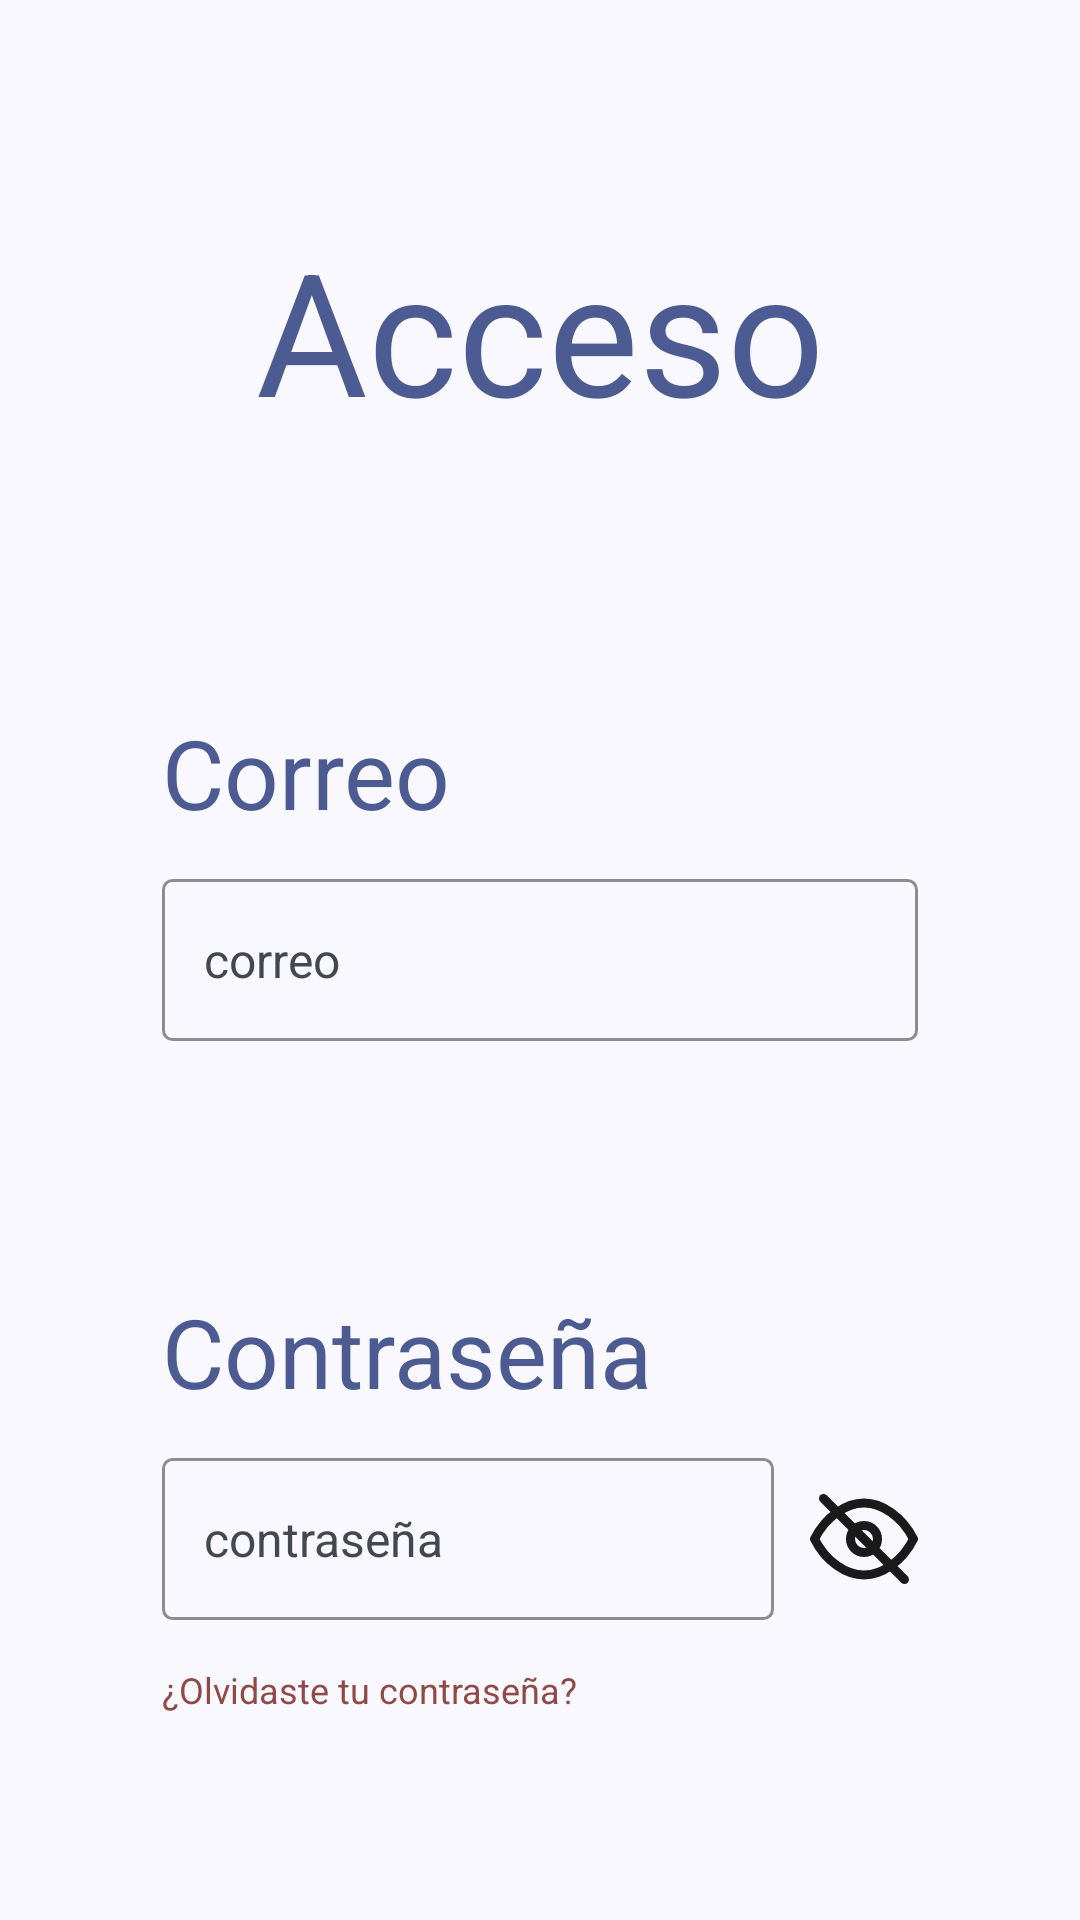

Layout XML and referenced resources for this Android screen:
<!-- AndroidManifest.xml: application theme Theme.RemoteAwake -->
<!-- res/layout/activity_login.xml -->
<?xml version="1.0" encoding="utf-8"?>
<androidx.constraintlayout.widget.ConstraintLayout xmlns:android="http://schemas.android.com/apk/res/android"
    xmlns:app="http://schemas.android.com/apk/res-auto"
    xmlns:tools="http://schemas.android.com/tools"
    android:layout_width="match_parent"
    android:layout_height="match_parent">

    <TextView
        android:id="@+id/tvTitle"
        android:layout_width="wrap_content"
        android:layout_height="wrap_content"
        android:layout_marginTop="72dp"
        android:text="Acceso"
        android:textColor="@color/primary"
        android:textSize="57sp"
        android:fontFamily="sans-serif"
        android:fontWeight="400"
        app:layout_constraintEnd_toEndOf="parent"
        app:layout_constraintStart_toStartOf="parent"
        app:layout_constraintTop_toTopOf="parent" />

    <TextView
        android:id="@+id/tvCorreoLabel"
        android:layout_width="0dp"
        android:layout_height="wrap_content"
        android:layout_marginStart="54dp"
        android:layout_marginTop="88dp"
        android:layout_marginEnd="54dp"
        android:text="Correo"
        android:textColor="@color/primary"
        android:textSize="32sp"
        android:fontFamily="sans-serif"
        app:layout_constraintEnd_toEndOf="parent"
        app:layout_constraintStart_toStartOf="parent"
        app:layout_constraintTop_toBottomOf="@id/tvTitle" />

    <EditText
        android:id="@+id/etCorreo"
        android:layout_width="0dp"
        android:layout_height="54dp"
        android:layout_marginTop="14dp"
        android:layout_marginEnd="54dp"
        android:background="@drawable/bg_login_input"
        android:gravity="center_vertical"
        android:hint="correo"
        android:inputType="textEmailAddress"
        android:paddingStart="14dp"
        android:paddingEnd="16dp"
        android:textColor="@color/text_primary"
        android:textColorHint="@color/text_secondary"
        android:textSize="16sp"
        app:layout_constraintEnd_toEndOf="parent"
        app:layout_constraintStart_toStartOf="@id/tvCorreoLabel"
        app:layout_constraintTop_toBottomOf="@id/tvCorreoLabel" />

    <TextView
        android:id="@+id/tvPasswordLabel"
        android:layout_width="0dp"
        android:layout_height="wrap_content"
        android:layout_marginTop="82dp"
        android:text="Contraseña"
        android:textColor="@color/primary"
        android:textSize="32sp"
        android:fontFamily="sans-serif"
        app:layout_constraintEnd_toEndOf="@id/etCorreo"
        app:layout_constraintStart_toStartOf="@id/etCorreo"
        app:layout_constraintTop_toBottomOf="@id/etCorreo" />

    <EditText
        android:id="@+id/etPassword"
        android:layout_width="0dp"
        android:layout_height="54dp"
        android:layout_marginTop="14dp"
        android:layout_marginEnd="12dp"
        android:background="@drawable/bg_login_input"
        android:gravity="center_vertical"
        android:hint="contraseña"
        android:inputType="textPassword"
        android:paddingStart="14dp"
        android:paddingEnd="16dp"
        android:textColor="@color/text_primary"
        android:textColorHint="@color/text_secondary"
        android:textSize="16sp"
        app:layout_constraintEnd_toStartOf="@id/ivPasswordToggle"
        app:layout_constraintStart_toStartOf="@id/tvPasswordLabel"
        app:layout_constraintTop_toBottomOf="@id/tvPasswordLabel" />

    <ImageView
        android:id="@+id/ivPasswordToggle"
        android:layout_width="36dp"
        android:layout_height="36dp"
        android:layout_marginEnd="54dp"
        android:src="@drawable/ic_visibility_off"
        android:contentDescription="Mostrar u ocultar contraseña"
        app:layout_constraintBottom_toBottomOf="@id/etPassword"
        app:layout_constraintEnd_toEndOf="parent"
        app:layout_constraintTop_toTopOf="@id/etPassword" />

    <TextView
        android:id="@+id/tvForgotPassword"
        android:layout_width="wrap_content"
        android:layout_height="wrap_content"
        android:layout_marginTop="15dp"
        android:text="¿Olvidaste tu contraseña?"
        android:textColor="@color/error"
        android:textSize="12sp"
        android:fontFamily="sans-serif"
        app:layout_constraintStart_toStartOf="@id/etPassword"
        app:layout_constraintTop_toBottomOf="@id/etPassword" />

    <Button
        android:id="@+id/btnLogin"
        android:layout_width="192dp"
        android:layout_height="96dp"
        android:layout_marginTop="100dp"
        android:background="@drawable/bg_login_button"
        android:insetTop="0dp"
        android:insetBottom="0dp"
        android:text="Acceder"
        android:textAllCaps="false"
        android:textColor="@color/onPrimary"
        android:textSize="24sp"
        android:fontFamily="sans-serif"
        app:layout_constraintEnd_toEndOf="parent"
        app:layout_constraintHorizontal_bias="0.483"
        app:layout_constraintStart_toStartOf="parent"
        app:layout_constraintTop_toBottomOf="@id/tvForgotPassword" />

</androidx.constraintlayout.widget.ConstraintLayout>
<!-- resources referenced by this layout -->
<resources>
  <color name="error">#904A46</color>
  <color name="onPrimary">#FFFFFF</color>
  <color name="primary">#4C5C92</color>
  <color name="text_primary">#1A1C20</color>
  <color name="text_secondary">#43474E</color>
  <!-- drawable bg_login_button (drawable) -->
  <?xml version="1.0" encoding="utf-8"?>
  <shape xmlns:android="http://schemas.android.com/apk/res/android">
      <solid android:color="#5465A0" />
      <corners android:radius="28dp" />
  </shape>
  <!-- drawable bg_login_input (drawable) -->
  <?xml version="1.0" encoding="utf-8"?>
  <shape xmlns:android="http://schemas.android.com/apk/res/android">
      <corners android:radius="3dp" />
      <stroke
          android:width="1dp"
          android:color="#8D8D8D" />
  </shape>
  <!-- drawable ic_visibility_off (drawable) -->
  <vector xmlns:android="http://schemas.android.com/apk/res/android"
      android:width="24dp"
      android:height="24dp"
      android:viewportWidth="24"
      android:viewportHeight="24">
  
      
      <path
          android:pathData="M1,12C3.5,7 8,4 12,4s8.5,3 11,8c-2.5,5-7,8-11,8S3.5,17 1,12z"
          android:strokeColor="#1A1A1A"
          android:strokeWidth="2"
          android:fillColor="@android:color/transparent"
          android:strokeLineCap="round"
          android:strokeLineJoin="round"/>
  
      
      <path
          android:pathData="M12,9a3,3 0 1,1 0,6a3,3 0 1,1 0,-6"
          android:strokeColor="#1A1A1A"
          android:strokeWidth="2"
          android:fillColor="@android:color/transparent"/>
  
      
      <path
          android:pathData="M3,3L21,21"
          android:strokeColor="#1A1A1A"
          android:strokeWidth="2"
          android:fillColor="@android:color/transparent"
          android:strokeLineCap="round"/>
  </vector>
  <style name="Theme.RemoteAwake" parent="Theme.MaterialComponents.DayNight.NoActionBar">
          <item name="colorPrimary">@color/primary</item>
          <item name="colorPrimaryVariant">@color/primary_dark</item>
          <item name="colorOnPrimary">@color/white</item>
          <item name="colorSecondary">@color/accent</item>
          <item name="colorSecondaryVariant">@color/accent</item>
          <item name="colorOnSecondary">@color/white</item>
          <item name="android:statusBarColor">@color/primary</item>
          <item name="android:windowBackground">@color/background</item>
      </style>
  <color name="primary_dark">#344479</color>
  <color name="white">#FFFFFF</color>
  <color name="accent">#445E91</color>
  <color name="background">#FAF8FF</color>
</resources>
